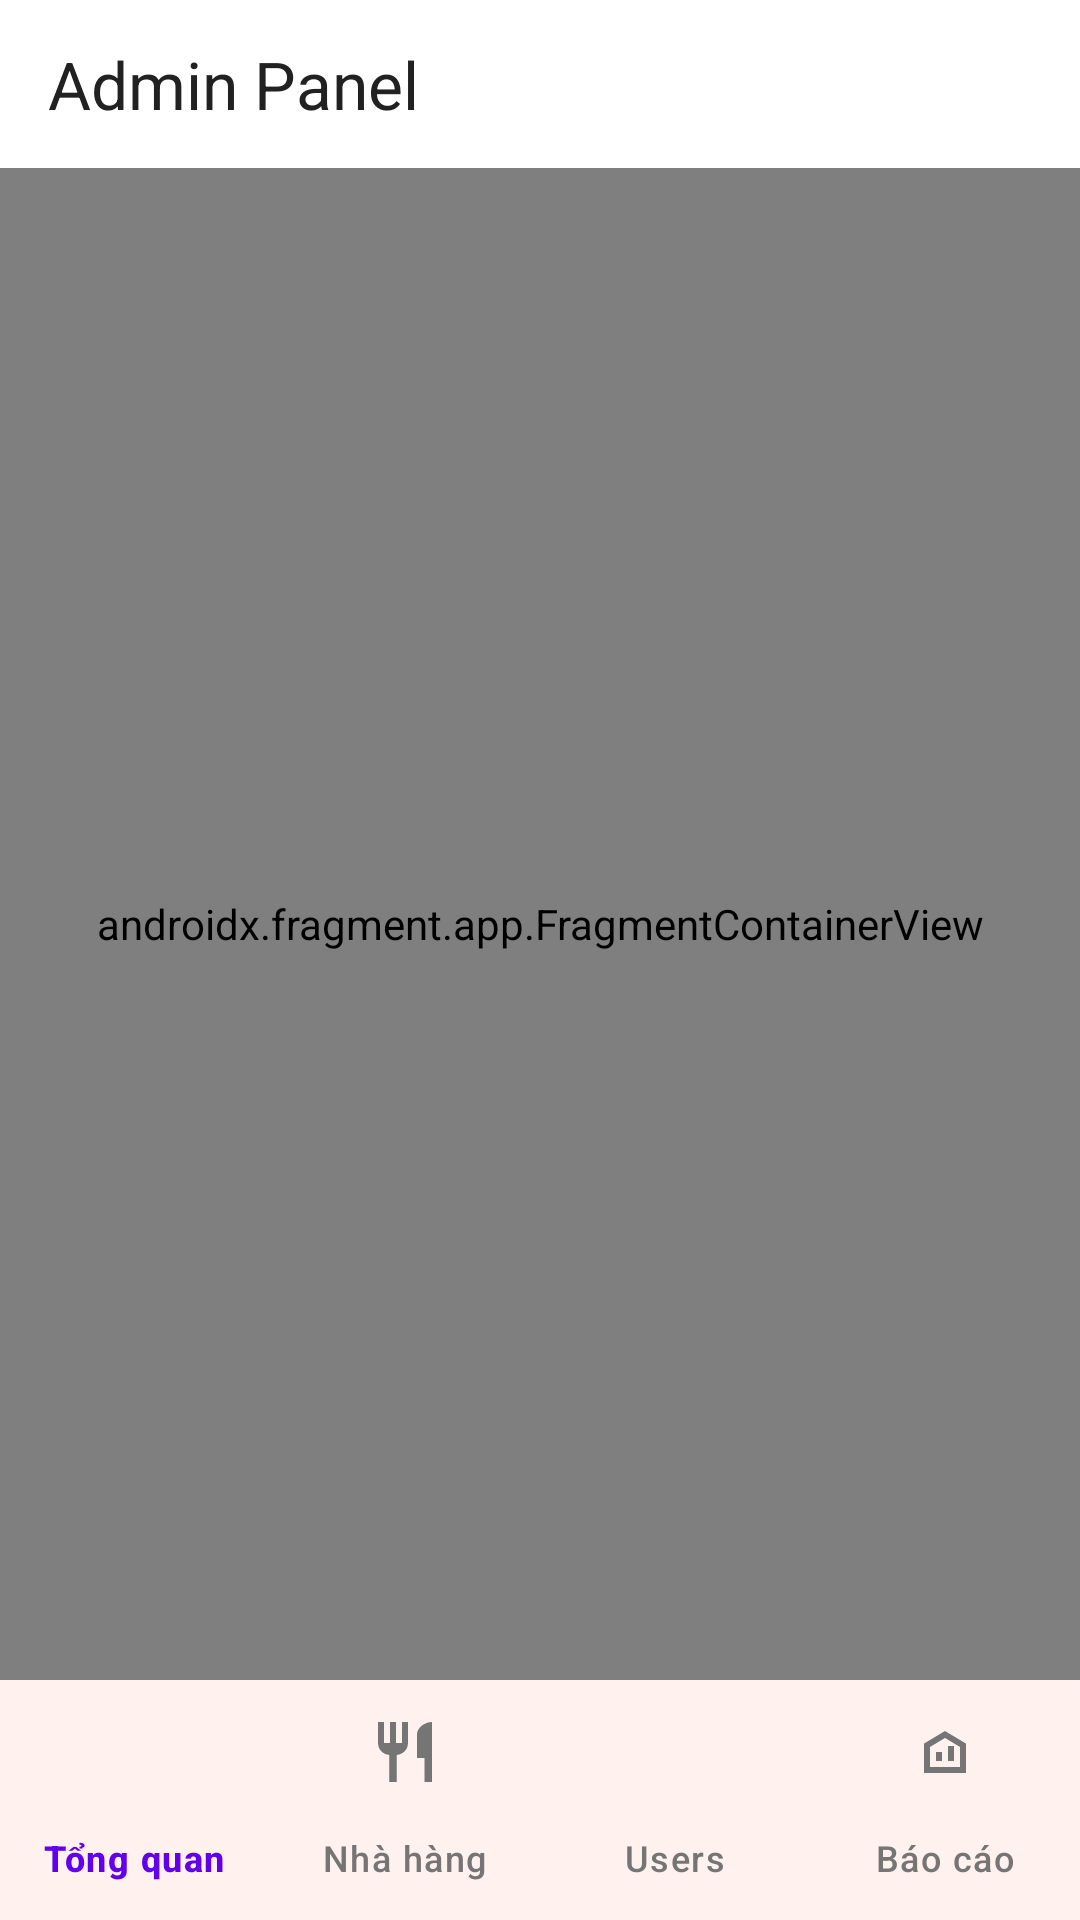

Write the Android layout XML for this screen, with the resource values it uses.
<!-- AndroidManifest.xml: application theme Theme.FoodOrderApp -->
<!-- res/layout/activity_admin.xml -->
<?xml version="1.0" encoding="utf-8"?>
<LinearLayout
    xmlns:android="http://schemas.android.com/apk/res/android"
    xmlns:app="http://schemas.android.com/apk/res-auto"
    android:layout_width="match_parent"
    android:layout_height="match_parent"
    android:orientation="vertical"
    android:background="@color/background_gray">

    
    <androidx.appcompat.widget.Toolbar
        android:id="@+id/toolbar"
        android:layout_width="match_parent"
        android:layout_height="56dp"
        android:background="@color/white"
        android:elevation="2dp"
        app:title="Admin Panel"
        app:titleTextColor="@color/text_primary" />

    
    <androidx.fragment.app.FragmentContainerView
        android:id="@+id/admin_nav_host"
        android:name="androidx.navigation.fragment.NavHostFragment"
        android:layout_width="match_parent"
        android:layout_height="0dp"
        android:layout_weight="1"
        app:defaultNavHost="true"
        app:navGraph="@navigation/admin_nav_graph" />

    
    <com.google.android.material.bottomnavigation.BottomNavigationView
        android:id="@+id/admin_bottom_nav"
        android:layout_width="match_parent"
        android:layout_height="wrap_content"
        android:background="@color/white"
        app:itemIconTint="@color/bottom_nav_selector"
        app:itemTextColor="@color/bottom_nav_selector"
        app:labelVisibilityMode="labeled"
        app:menu="@menu/admin_bottom_menu" />

</LinearLayout>
<!-- resources referenced by this layout -->
<resources>
  <color name="background_gray">#F5F5F5</color>
  <color name="text_primary">#212121</color>
  <color name="white">#FFFFFFFF</color>
  <style name="Theme.FoodOrderApp" parent="Base.Theme.FoodOrderApp" />
  <style name="Base.Theme.FoodOrderApp" parent="Theme.Material3.DayNight.NoActionBar">
          <item name="colorPrimary">@color/colorPrimary</item>
          <item name="colorPrimaryContainer">@color/colorPrimaryDark</item>
          <item name="colorSecondary">@color/colorAccent</item>
          <item name="colorSurface">@color/surface_elevated</item>
          <item name="colorOnPrimary">@color/white</item>
          <item name="android:statusBarColor">@color/colorPrimaryDark</item>
          <item name="android:navigationBarColor">@color/colorBottomNav</item>
          <item name="android:windowBackground">@color/colorBackground</item>
      </style>
  <color name="colorPrimary">#FF6B35</color>
  <color name="colorPrimaryDark">#E85A2A</color>
  <color name="colorAccent">#FFD166</color>
  <color name="surface_elevated">#FFFFFFFF</color>
  <color name="colorBottomNav">#FFFFFFFF</color>
  <color name="colorBackground">#F7F8FA</color>
</resources>
